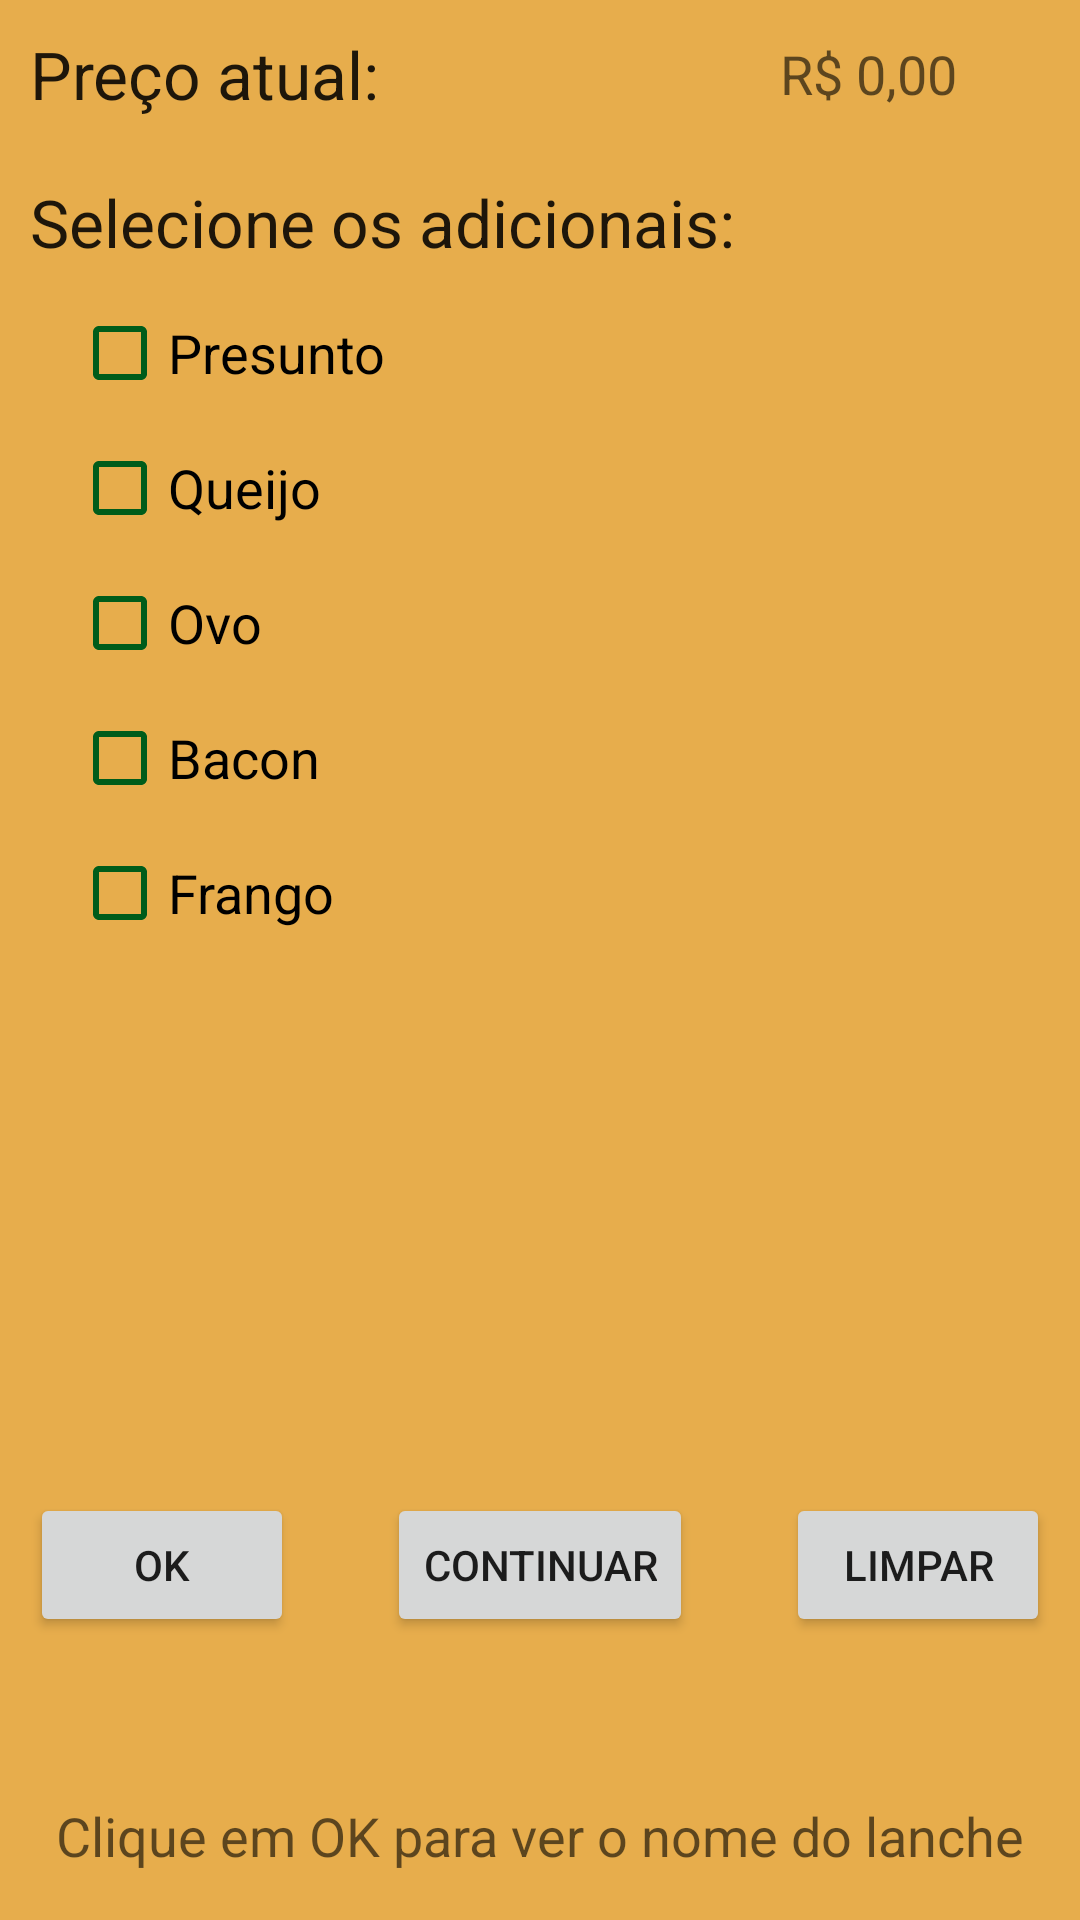

Write the Android layout XML for this screen, with the resource values it uses.
<!-- AndroidManifest.xml: application theme AppTheme -->
<!-- res/layout/activity_monta_burguer.xml -->
<?xml version="1.0" encoding="utf-8"?>
<RelativeLayout xmlns:android="http://schemas.android.com/apk/res/android"
    xmlns:tools="http://schemas.android.com/tools"
    android:id="@+id/activity_monta_burguer"
    android:layout_width="match_parent"
    android:layout_height="match_parent"
    android:paddingBottom="10dp"
    android:paddingLeft="10dp"
    android:paddingRight="10dp"
    android:paddingTop="10dp"
    tools:context="iff.edu.br.pooa20162.artpizza.activity.MontaBurguerActivity"
    android:background="@color/fundoBurguer">

    <LinearLayout
        android:layout_width="match_parent"
        android:layout_height="wrap_content"
        android:layout_alignParentTop="true"
        android:layout_alignParentStart="true"
        android:id="@+id/framePreco">

        <TextView
            android:text="Preço atual: "
            android:layout_gravity="center_vertical"
            android:layout_height="wrap_content"
            android:id="@+id/txvTitulo"
            android:textAppearance="@style/TextAppearance.AppCompat.Large"
            android:layout_width="250dp" />

        <TextView
            android:text="R$ 0,00"
            android:layout_gravity="center_vertical"
            android:layout_width="wrap_content"
            android:layout_height="wrap_content"
            android:id="@+id/txvPreco"
            android:textAppearance="@style/TextAppearance.AppCompat.Medium"
            />

    </LinearLayout>
    <TextView
        android:text="Selecione os adicionais:"
        android:layout_width="wrap_content"
        android:layout_height="wrap_content"
        android:id="@+id/txvAdicionais"
        android:textAppearance="@style/TextAppearance.AppCompat.Large"
        android:layout_marginStart="0dp"
        android:layout_marginTop="20dp"
        android:layout_below="@+id/framePreco"
        android:layout_alignParentStart="true" />

    <CheckBox
        android:text="Presunto"
        android:layout_width="wrap_content"
        android:layout_height="wrap_content"
        android:layout_below="@+id/txvAdicionais"
        android:layout_alignParentStart="true"
        android:layout_marginStart="14dp"
        android:layout_marginTop="13dp"
        android:id="@+id/cbPresuntoB"
        style="@style/CustomCheckBox"
        android:textAppearance="@style/TextAppearance.AppCompat.Medium" />

    <CheckBox
        android:text="Queijo"
        android:layout_width="wrap_content"
        android:layout_height="wrap_content"
        android:layout_below="@+id/cbPresuntoB"
        android:layout_alignParentStart="true"
        android:layout_marginStart="14dp"
        android:layout_marginTop="13dp"
        android:id="@+id/cbQueijoB"
        style="@style/CustomCheckBox"
        android:textAppearance="@style/TextAppearance.AppCompat.Medium" />

    <CheckBox
        android:text="Ovo"
        android:layout_width="wrap_content"
        android:layout_height="wrap_content"
        android:layout_below="@+id/cbQueijoB"
        android:layout_alignParentStart="true"
        android:layout_marginStart="14dp"
        android:layout_marginTop="13dp"
        android:id="@+id/cbOvoB"
        style="@style/CustomCheckBox"
        android:textAppearance="@style/TextAppearance.AppCompat.Medium" />

    <CheckBox
        android:text="Bacon"
        android:layout_width="wrap_content"
        android:layout_height="wrap_content"
        android:layout_below="@+id/cbOvoB"
        android:layout_alignParentStart="true"
        android:layout_marginStart="14dp"
        android:layout_marginTop="13dp"
        android:id="@+id/cbBaconB"
        style="@style/CustomCheckBox"
        android:textAppearance="@style/TextAppearance.AppCompat.Medium" />

    <CheckBox
        android:text="Frango"
        android:layout_width="wrap_content"
        android:layout_height="wrap_content"
        android:layout_below="@+id/cbBaconB"
        android:layout_alignParentStart="true"
        android:layout_marginStart="14dp"
        android:layout_marginTop="13dp"
        android:id="@+id/cbFrangoB"
        style="@style/CustomCheckBox"
        android:textAppearance="@style/TextAppearance.AppCompat.Medium" />

    <TextView
        android:text="Clique em OK para ver o nome do lanche"
        android:layout_width="wrap_content"
        android:layout_height="wrap_content"
        android:layout_alignParentBottom="true"
        android:layout_centerHorizontal="true"
        android:layout_marginBottom="6dp"
        android:id="@+id/tvResultado"
        android:textAppearance="@style/TextAppearance.AppCompat.Medium" />

    <Button
        android:text="OK"
        android:layout_width="wrap_content"
        android:layout_height="wrap_content"
        android:layout_above="@+id/tvResultado"
        android:layout_alignParentStart="true"
        android:layout_marginBottom="54dp"
        android:id="@+id/btOK" />

    <Button
        android:text="Limpar"
        android:layout_width="wrap_content"
        android:layout_height="wrap_content"
        android:layout_alignTop="@+id/btOK"
        android:layout_alignParentEnd="true"
        android:id="@+id/btLimpar" />

    <Button
        android:text="Continuar"
        android:layout_width="wrap_content"
        android:layout_height="wrap_content"
        android:layout_alignBottom="@+id/btLimpar"
        android:layout_centerHorizontal="true"
        android:id="@+id/btContinuar" />

</RelativeLayout>
<!-- resources referenced by this layout -->
<resources>
  <color name="fundoBurguer">#e7ad4c</color>
  <style name="CustomCheckBox">
          <item name="android:theme">@style/CheckBoxAppTheme</item>
      </style>
  <style name="AppTheme" parent="Theme.AppCompat.Light.DarkActionBar">
          
          <item name="colorPrimary">@color/colorPrimary</item>
          <item name="colorPrimaryDark">@color/colorPrimaryDark</item>
          <item name="colorAccent">@color/colorAccent</item>
          <item name="background">@color/cinzaFundo</item>
      </style>
  <style name="CheckBoxAppTheme">
          <item name="android:colorAccent">
              @color/theFillColorInCheckedState
          </item>
          <item name="android:colorControlNormal">
              @color/theBorderColorInUncheckedState
          </item>
          <item name="android:colorControlActivated">
              @color/theBackgroundColorWhenFocusingTheCheckBox
          </item>
      </style>
  <color name="colorPrimary">#cc0000</color>
  <color name="colorPrimaryDark">#008000</color>
  <color name="colorAccent">#ffa64d</color>
  <color name="cinzaFundo">#222</color>
  <color name="theFillColorInCheckedState">#E8E88C</color>
  <color name="theBorderColorInUncheckedState">#005C1A</color>
  <color name="theBackgroundColorWhenFocusingTheCheckBox">#005C1A</color>
</resources>
